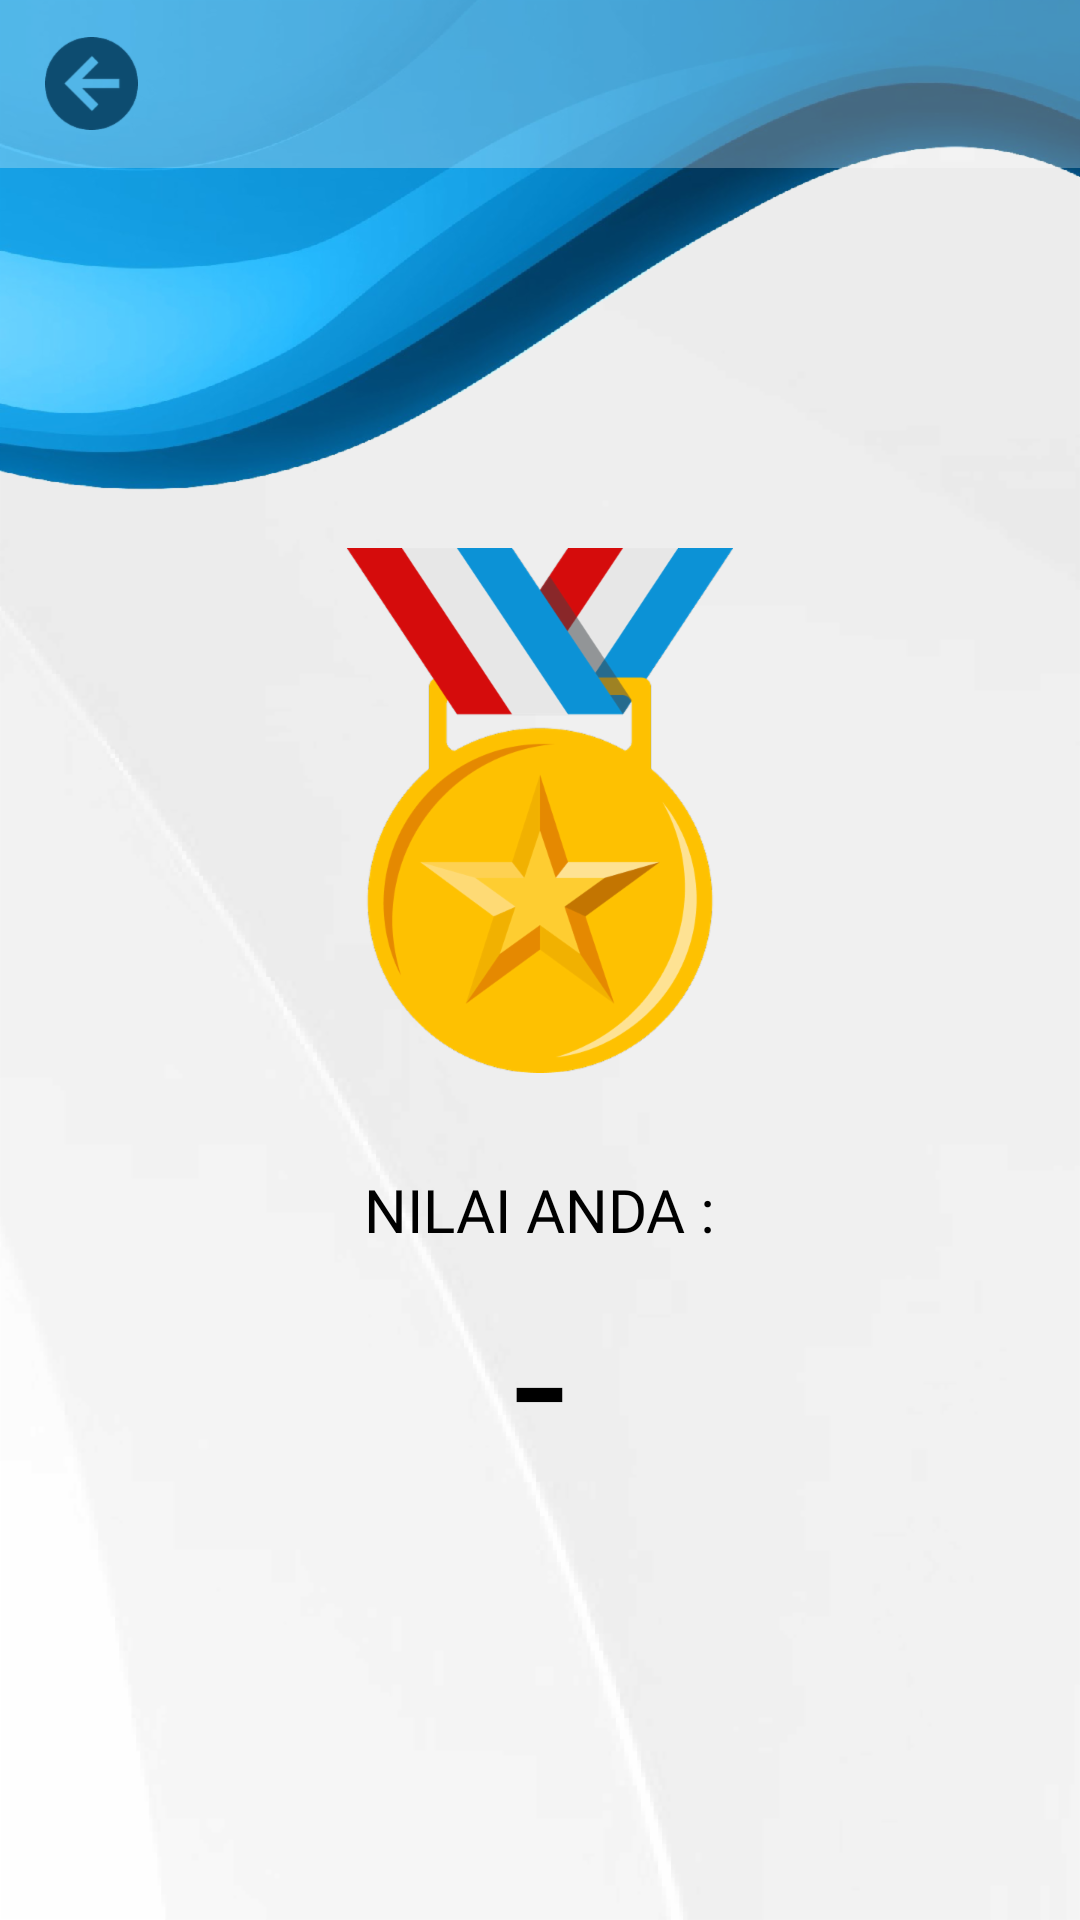

Produce the Android XML layout that renders to this screen, including the resource entries it uses.
<!-- AndroidManifest.xml: application theme Theme.BahasaUreng -->
<!-- res/layout/activity_hasil_kuis_kata.xml -->
<?xml version="1.0" encoding="utf-8"?>
<layout xmlns:android="http://schemas.android.com/apk/res/android"
    xmlns:app="http://schemas.android.com/apk/res-auto"
    xmlns:tools="http://schemas.android.com/tools">

    <data>

    </data>

    <androidx.constraintlayout.widget.ConstraintLayout
        android:layout_width="match_parent"
        android:layout_height="match_parent"
        android:background="@drawable/bgkuis"
        tools:context=".ui.quiz.activity.kata.HasilKuisKataActivity">

        <RelativeLayout
            android:id="@+id/relativeLayout2"
            android:layout_width="match_parent"
            android:layout_height="?attr/actionBarSize"
            android:background="#44FFFFFF"
            android:theme="@style/Theme.BahasaUreng.AppBarOverlay"
            app:layout_constraintEnd_toEndOf="parent"
            app:layout_constraintStart_toStartOf="parent"
            app:layout_constraintTop_toTopOf="parent">

            <ImageButton
                android:id="@+id/btnback"
                android:layout_width="wrap_content"
                android:layout_height="wrap_content"
                android:layout_centerVertical="true"
                android:layout_marginLeft="15sp"
                android:background="@drawable/btnback" />

            <TextView
                android:id="@+id/txthome"
                android:layout_width="wrap_content"
                android:layout_height="wrap_content"
                android:layout_centerHorizontal="true"
                android:layout_centerVertical="true"
                android:fontFamily="@font/inter_bold"
                android:textColor="@color/birudonker"
                android:textSize="20sp" />
        </RelativeLayout>

        <ImageView
            android:id="@+id/imageView2"
            android:layout_width="wrap_content"
            android:layout_height="wrap_content"
            android:background="@drawable/imgmedal"
            app:layout_constraintBottom_toBottomOf="parent"
            app:layout_constraintEnd_toEndOf="parent"
            app:layout_constraintStart_toStartOf="parent"
            app:layout_constraintTop_toBottomOf="@+id/relativeLayout2"
            app:layout_constraintVertical_bias="0.31" />

        <LinearLayout
            android:layout_width="match_parent"
            android:layout_height="wrap_content"
            android:orientation="vertical"
            android:gravity="center"
            android:layout_marginTop="32sp"
            app:layout_constraintEnd_toEndOf="parent"
            app:layout_constraintStart_toStartOf="parent"
            app:layout_constraintTop_toBottomOf="@+id/imageView2">

            <TextView
                android:layout_width="wrap_content"
                android:layout_height="wrap_content"
                android:fontFamily="@font/inter_bold"
                android:text="NILAI ANDA :"
                android:textColor="@color/black"
                android:textSize="20sp" />

            <TextView
                android:layout_width="wrap_content"
                android:layout_height="wrap_content"
                android:fontFamily="@font/inter_black"
                android:text="-"
                android:id="@+id/txtnilai"
                android:textColor="@color/black"
                android:textSize="64sp" />


        </LinearLayout>
    </androidx.constraintlayout.widget.ConstraintLayout>
</layout>
<!-- resources referenced by this layout -->
<resources>
  <color name="birudonker">#003C60</color>
  <color name="black">#FF000000</color>
  <!-- drawable bgkuis: png bitmap (drawable-hdpi, 109944 bytes) -->
  <!-- drawable btnback: png bitmap (drawable-hdpi, 1850 bytes) -->
  <!-- drawable imgmedal: png bitmap (drawable-hdpi, 23520 bytes) -->
  <style name="Theme.BahasaUreng.AppBarOverlay" parent="ThemeOverlay.AppCompat.Dark.ActionBar" />
  <style name="Theme.BahasaUreng" parent="Theme.MaterialComponents.DayNight.NoActionBar">
          
          <item name="colorPrimary">@color/purple_500</item>
          <item name="colorPrimaryVariant">@color/purple_700</item>
          <item name="colorOnPrimary">@color/white</item>
          
          <item name="colorSecondary">@color/teal_200</item>
          <item name="colorSecondaryVariant">@color/teal_700</item>
          <item name="colorOnSecondary">@color/black</item>
          
          <item name="android:statusBarColor">?attr/colorPrimaryVariant</item>
          
      </style>
  <color name="purple_500">#FF6200EE</color>
  <color name="purple_700">#FF3700B3</color>
  <color name="white">#FFFFFFFF</color>
  <color name="teal_200">#FF03DAC5</color>
  <color name="teal_700">#FF018786</color>
</resources>
